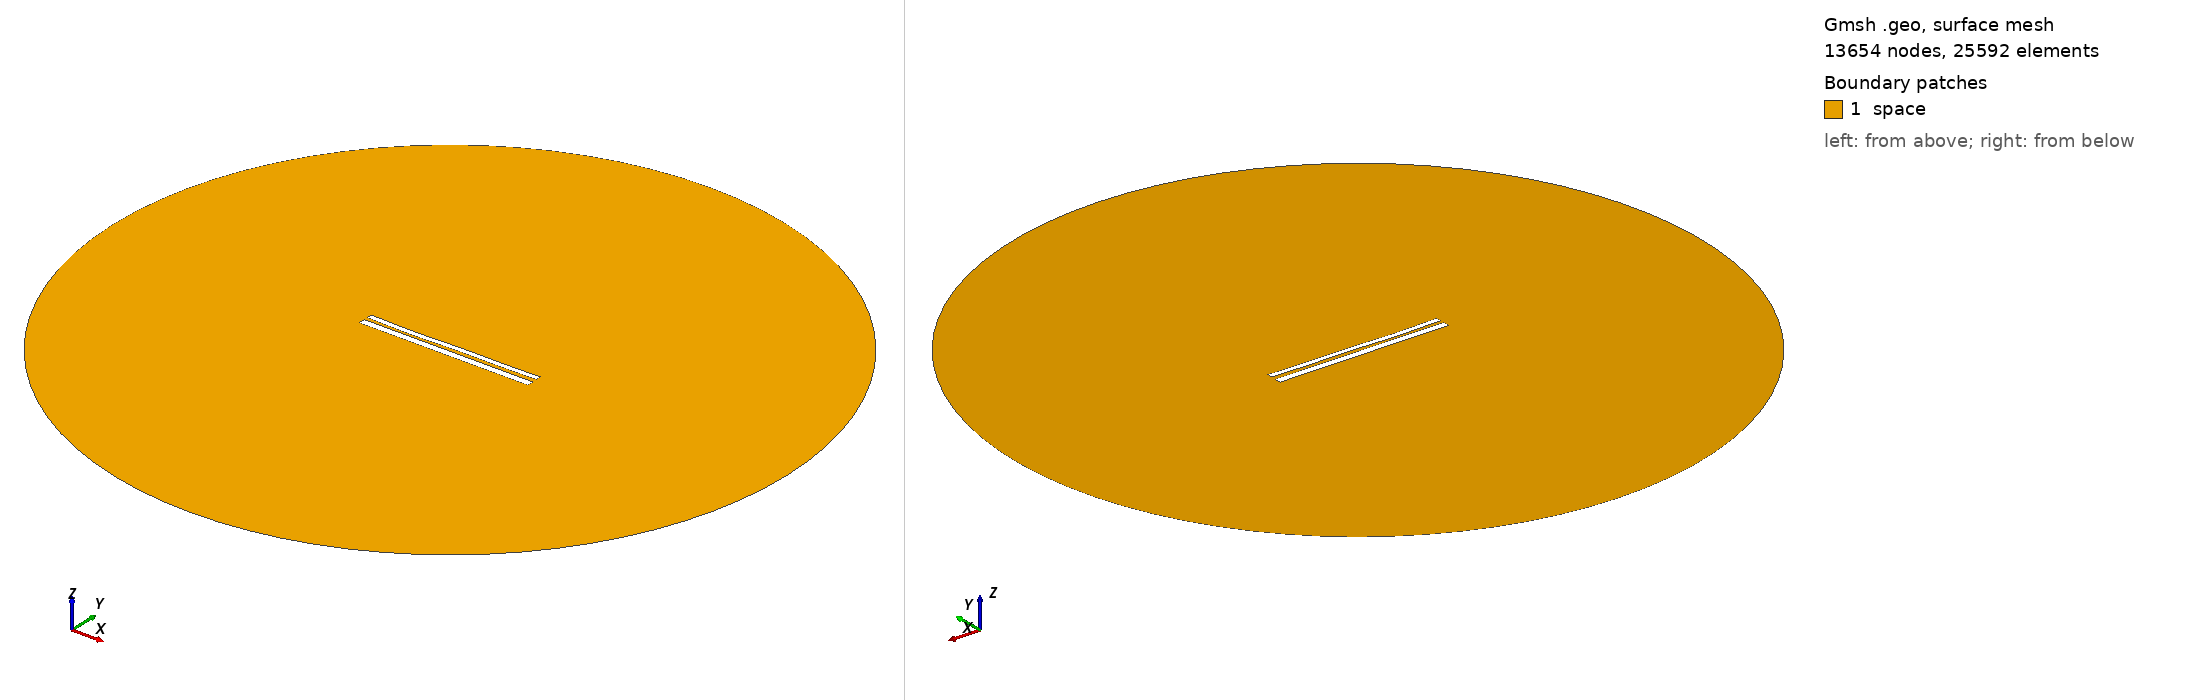

Gmsh geometry script, surface-meshed: 13654 nodes, 25592 surface elements. Boundary patches (legend numbers): 1 space. Left view from above one corner, right view from below the opposite corner. Legend entries are the model's physical surfaces. The drawing asked Gmsh for element sizes between 1% and 20% of the model's largest extent; the script's own settings can give other sizes.

=== 10501.geo (drawn) ===
//---------------------------------------
// Geometry kernel
//---------------------------------------

SetFactory("OpenCASCADE");



//---------------------------------------
// Parameters of the geometry
//---------------------------------------

// Overetch of the upper plate
overetch = 0.375;

// Distance between the plates
distance = 1.75;

// Discretization over the x axis (for the deformation)
nx = 50; 

// Length of the plate
L = 100 - overetch; 

// Number of modes
n = 4; 

// 1st mode coefficient
coeff(1) = 0.15;
beta(1) = 0.596864 * 3.1415926535 / L;

// 2nd mode coefficient
coeff(2) = -0.15;
beta(2) = 1.49418 * 3.1415926535 / L;

// 3rd mode coefficient
coeff(3) = -0.15;
beta(3) = 2.50025 * 3.1415926535 / L;

// 4th mode coefficient
coeff(4) = -0.15;
beta(4) = 3.49999 * 3.1415926535 / L;



//---------------------------------------
// Upper plate (deformed rectangle)
//---------------------------------------

// Coordiantes of the upper plate
xmin = -50;
xmax = 50 - overetch;

// Height of the upper plate
yheight = 4 - 2 * overetch;

// Indexes of the points
UpperID[] = {};
LowerID[] = {};
LeftID[] = {};
RightID[] = {};

// Point index
p = 1;

// Horizontal edges
For i In {1:nx}
    x = xmin + (i-1)*(xmax - xmin)/(nx-1);

    y_bottom = distance / 2 + overetch;
    For j In {1:n}
        C = (Cosh(beta(j)*L) + Cos(beta(j)*L)) / (Sinh(beta(j)*L) + Sin(beta(j)*L));
        y_bottom  = y_bottom + coeff(j) * (Cosh(beta(j)*(x+50)) - Cos(beta(j)*(x+50)) - C * (Sinh(beta(j)*(x+50)) - Sin(beta(j)*(x+50))));
    EndFor

    y_top = y_bottom + yheight;

    Point(p) = {x, y_top, 0, 1.0};
    UpperID[i] = p;
    p = p + 1;

    Point(p) = {x, y_bottom, 0, 1.0};
    LowerID[i] = p;
    p = p + 1;
EndFor

// Create point lists
UpperPts[] = {}; LowerPts[] = {};
For i In {1:nx}
  UpperPts[] += {UpperID[i]};
  LowerPts[] += {LowerID[i]};
EndFor

// Build splines
Spline(1) = {UpperPts[]};
Spline(2) = {LowerPts[]};
Line(3) = {LowerPts[nx-1], UpperPts[nx-1]};
Line(4) = {LowerPts[0], UpperPts[0]};

// Build the plane surface
Curve Loop(1) = {2, 3, -1, -4};
Plane Surface(1) = {1};



//---------------------------------------
// Lower plate (rectangle)
//---------------------------------------

// Vertices
Point(1001) = {-50, -1, 0, 1.0};
Point(1002) = { 50, -1, 0, 1.0};
Point(1003) = { 50,  -5, 0, 1.0};
Point(1004) = {-50,  -5, 0, 1.0};

// Edges
Line(5) = {1001, 1002};
Line(6) = {1002, 1003};
Line(7) = {1003, 1004};
Line(8) = {1004, 1001};

// Plane surface
Line Loop(2) = {5, 6, 7, 8};
Plane Surface(2) = {2}; 



//---------------------------------------
// Outer (fictious) boundary
//---------------------------------------

// Points
Point(1005) = {0, 0, 0};       // Center
Point(1006) = {200, 0, 0};     // Start point
Point(1007) = {0, 200, 0};     // 90 degrees
Point(1008) = {-200, 0, 0};    // 180 degrees
Point(1009) = {0, -200, 0};    // 270 degrees

// Circle arcs (each needs start, center, end)
Circle(9) = {1006, 1005, 1007};
Circle(10) = {1007, 1005, 1008};
Circle(11) = {1008, 1005, 1009};
Circle(12) = {1009, 1005, 1006};

// Plane surface for the entire domain
Curve Loop(3) = {9, 10, 11, 12};
Surface(3) = {3};

// Subtract the plates from the whole domain to obtain the actual domain where we want to solve the equations
BooleanDifference{ Surface{3}; Delete; }{ Surface{1}; Surface{2}; Delete; }




//---------------------------------------
// Transfinite Lines/Curves
//---------------------------------------

// Set the number of points on the boundaries
r = 7;

// Plates
Transfinite Curve {1, 2} = 50*r Using Progression 1;
Transfinite Curve {3, 4} = 2*r Using Progression 1;
Transfinite Line {5, 7} = 50*r Using Progression 1;
Transfinite Line {6, 8} = 2*r Using Progression 1;

// Outer boundary
Transfinite Line {9, 10, 11, 12} = 20 Using Progression 1;



//---------------------------------------
// Physical groups
//---------------------------------------                

// Physical curves (boundaries)
Physical Line("force_segment", 10) = {2};
Physical Line("upper_plate", 11) = {1, 3, 4};
Physical Line("lower_plate", 12) = {5, 6, 7, 8};
Physical Line("boundary", 20) = {9, 10, 11, 12};

// Physical Surfaces
Physical Surface("space", 30) = {3};



//---------------------------------------
// 6. Generate the Mesh
//---------------------------------------

// 2D mesh generation
Mesh 2;
